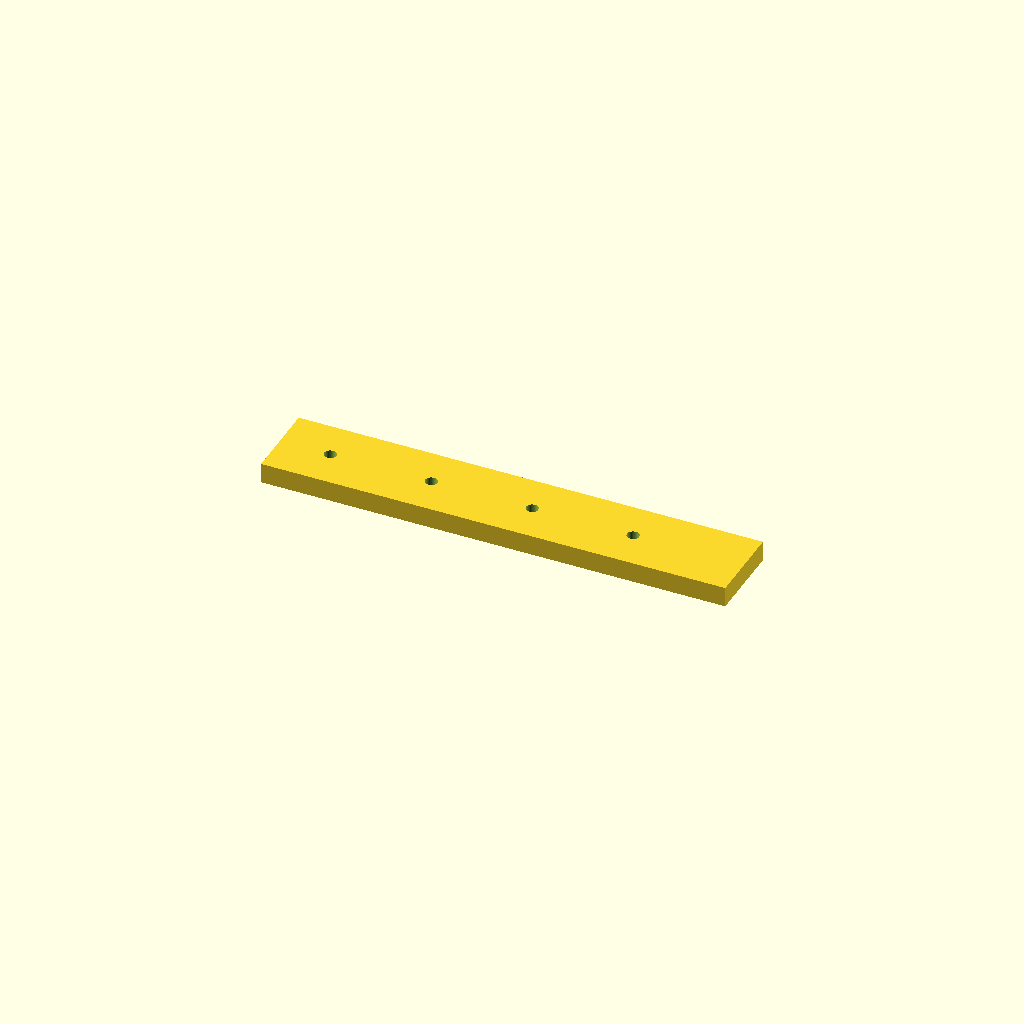
Cell 1 — every parameter at its default value.
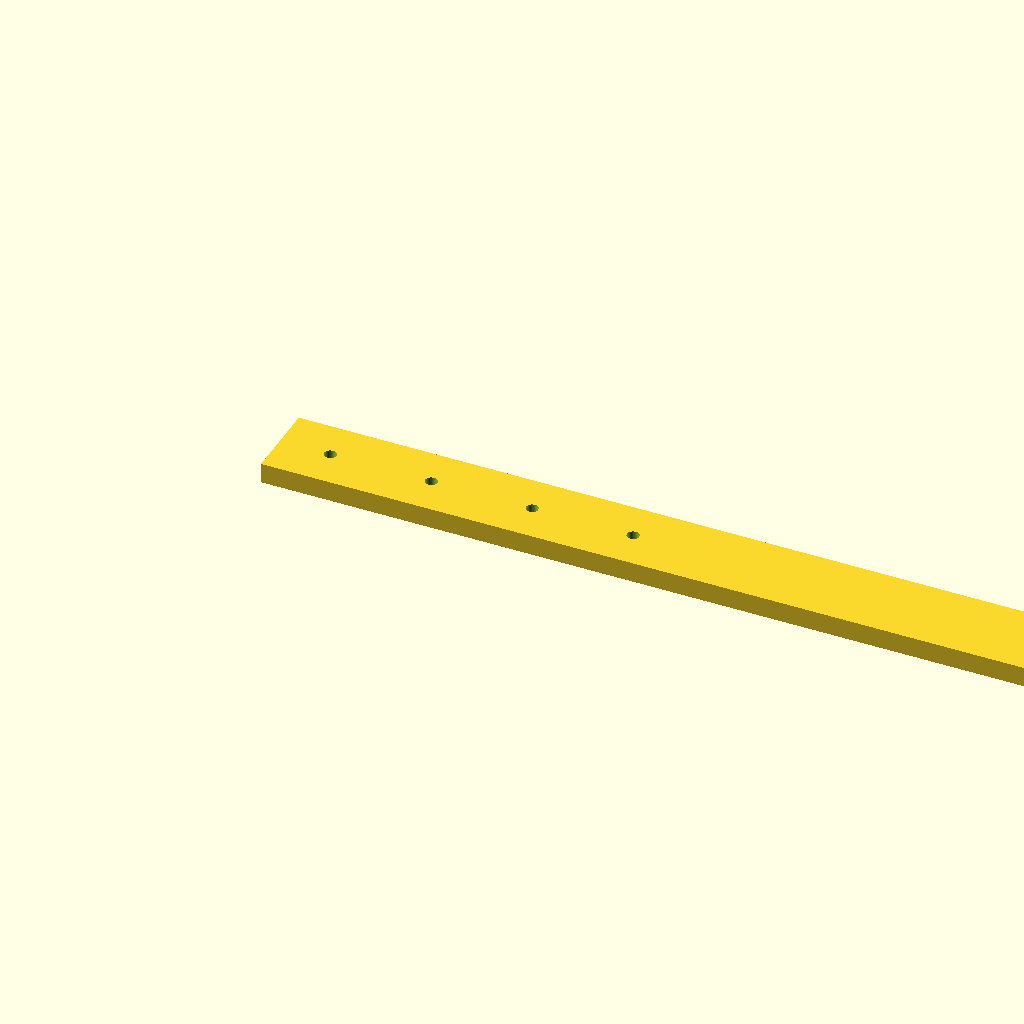
Cell 2 — rail_l set to 460, the other parameters unchanged.
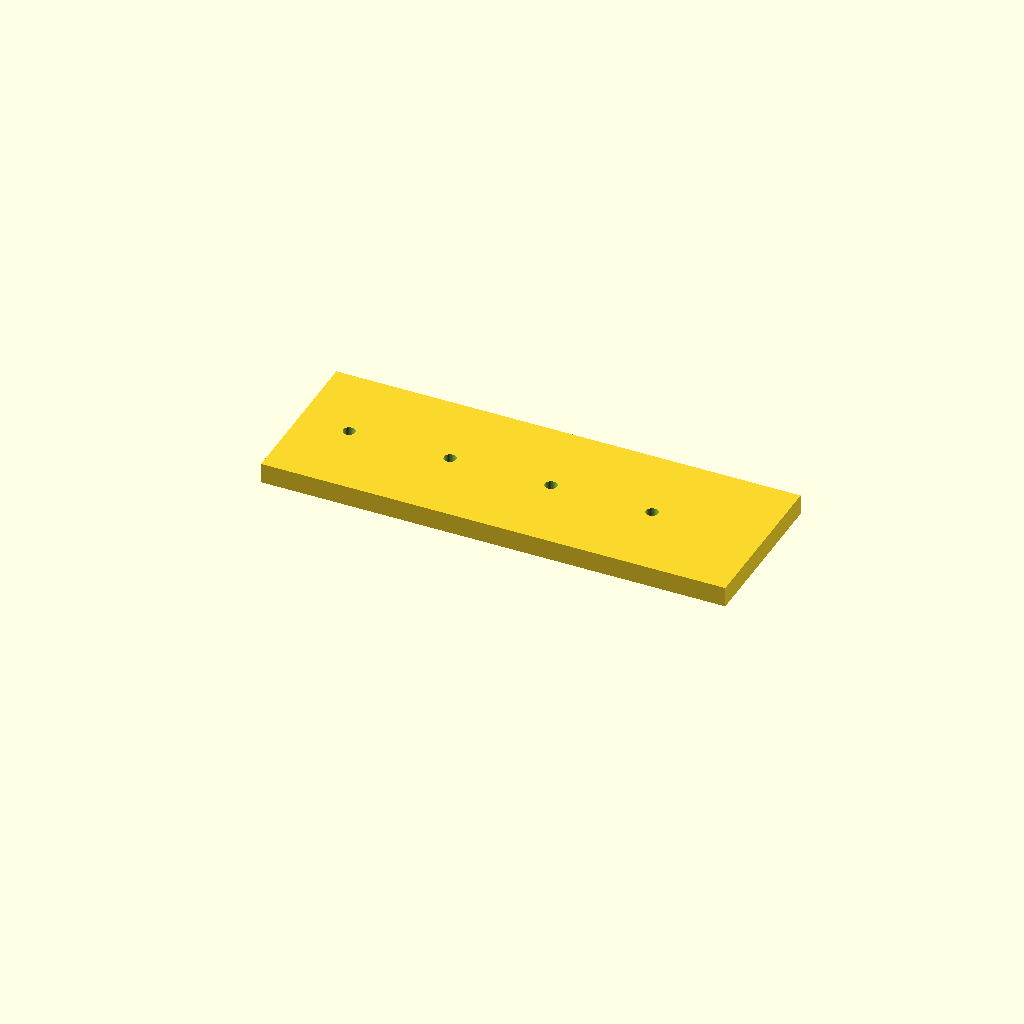
Cell 3 — rail_w set to 80, the other parameters unchanged.
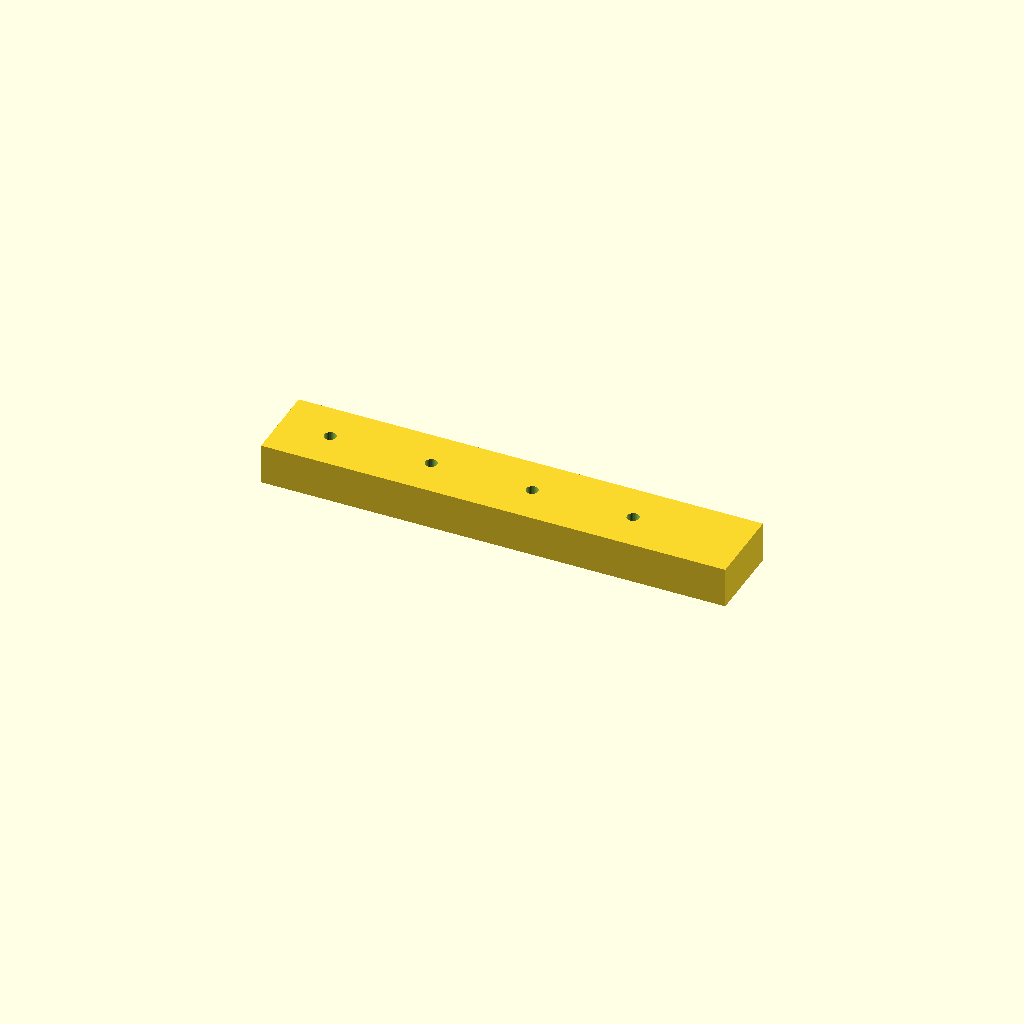
Cell 4 — rail_t set to 20, the other parameters unchanged.
One fixed orthographic camera (rotation 55°, 0°, 25°; colour scheme Cornfield) for every cell.
Source of the model, optional_data/data/scale1/largestruc/part_0181.scad:
$fn = 32;

// ----------------------------------------------------------------------
// Long rail: 200-250 mm mounting rail
// ----------------------------------------------------------------------

// --- parameters (mm) ---
rail_l = 230;             // rail length, X
rail_w = 40;              // rail width, Y
rail_t = 10;              // rail thickness, Z
hole_d = 6;               // mounting hole diameter
hole_start = 25;          // first hole offset from the end
hole_pitch = 50;          // hole pitch
holes = 4;                // number of holes

difference() {
  cube([rail_l, rail_w, rail_t]);
  for (i = [0 : holes - 1])
    translate([hole_start + i * hole_pitch, rail_w / 2, -1])
      cylinder(h = rail_t + 2, d = hole_d);
}
Customizer parameters (derived from the source; name, type, default, range or options):
rail_l: number, default 230
rail_w: number, default 40
rail_t: number, default 10
hole_d: number, default 6
hole_start: number, default 25
hole_pitch: number, default 50
holes: number, default 4
